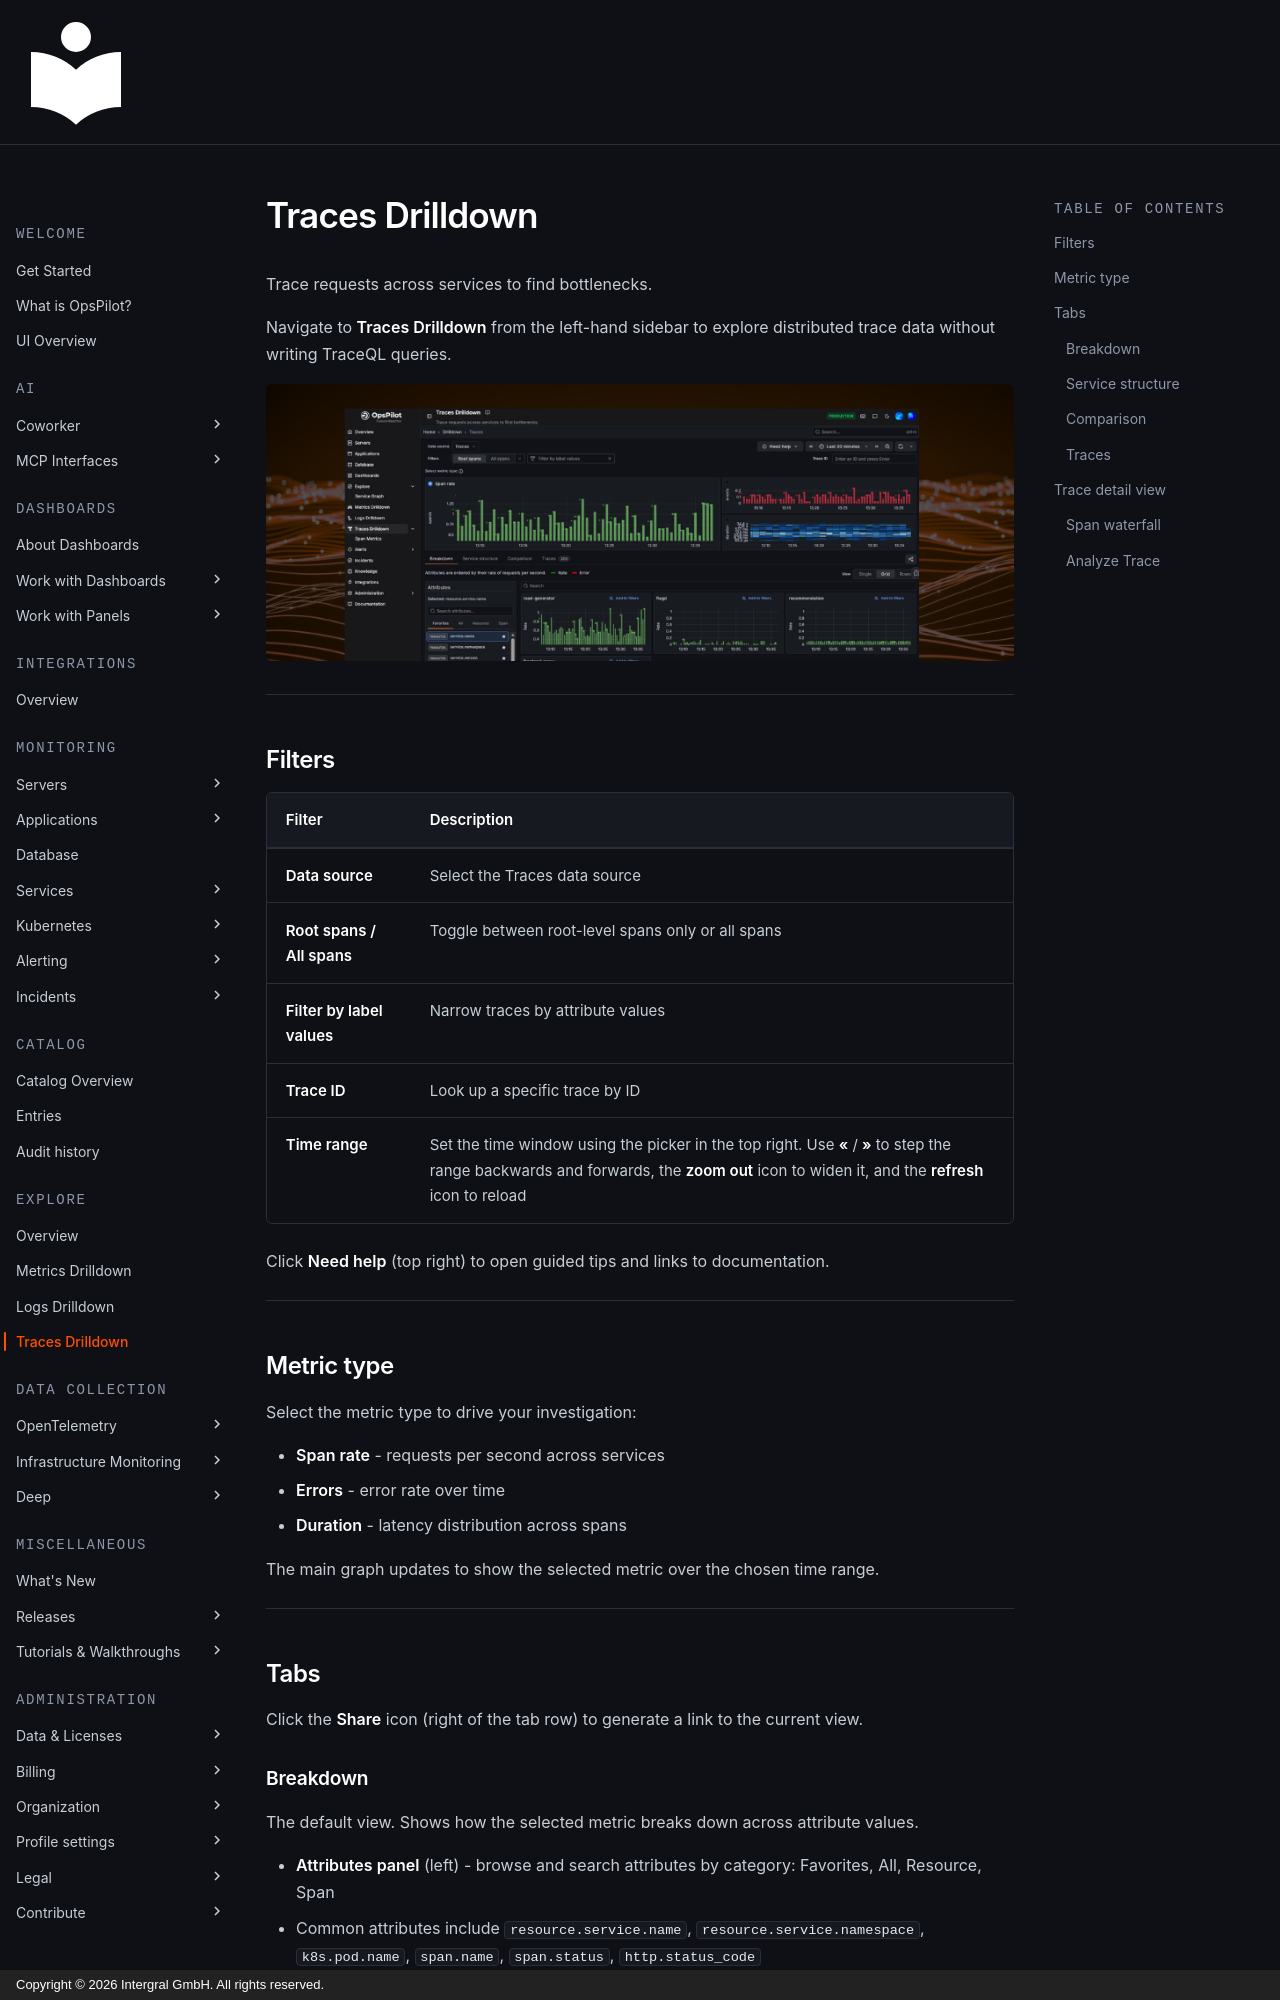

repository: intergral/opspilot-docs · page: Data-insights/Features/explore-traces/index.html · generator: mkdocs · copyright: Copyright © 2026 Intergral GmbH. All rights reserved.

# Traces Drilldown

Trace requests across services to find bottlenecks.

Navigate to **Traces Drilldown** from the left-hand sidebar to explore distributed trace data without writing TraceQL queries.

![!Screenshot](images/traces-main.png)

---

## Filters

| Filter | Description |
|---|---|
| **Data source** | Select the Traces data source |
| **Root spans / All spans** | Toggle between root-level spans only or all spans |
| **Filter by label values** | Narrow traces by attribute values |
| **Trace ID** | Look up a specific trace by ID |
| **Time range** | Set the time window using the picker in the top right. Use **«** / **»** to step the range backwards and forwards, the **zoom out** icon to widen it, and the **refresh** icon to reload |

Click **Need help** (top right) to open guided tips and links to documentation.

---

## Metric type

Select the metric type to drive your investigation:

- **Span rate** - requests per second across services
- **Errors** - error rate over time
- **Duration** - latency distribution across spans

The main graph updates to show the selected metric over the chosen time range.

---

## Tabs

Click the **Share** icon (right of the tab row) to generate a link to the current view.
